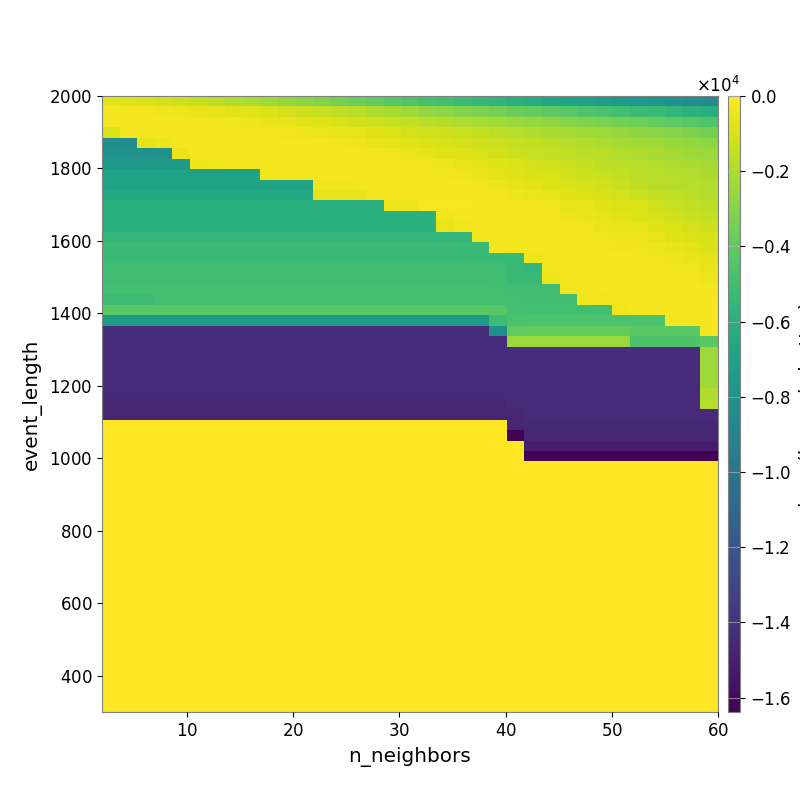

Source data for this figure (header and first rows):
-6.483252836747669789e+02, -7.775137500437965627e+02, -9.003210382678587393e+02, -1.077915987290071598e+03, -1.221850602557248294e+03, -1.415240321108576836e+03, -1.644933577556116461e+03, -1.863020029693496781e+03, -2.099744318895470769e+03, -2.315814561685403078e+03, -2.566293008810259380e+03, -2.877928047214995786e+03, -3.131158261380794556e+03, -3.378008100077937343e+03, -3.660257734762720247e+03, -3.967614178493419786e+03, -4.241945431453264973e+03, -4.496187692538656847e+03, -4.736981976834134912e+03, -4.984528286063889027e+03, -5.219339214170180639e+03, -5.466829140603967971e+03, -5.682734016155428435e+03, -6.010575825754082871e+03
-2.409748648025052375e+02, -2.527896623140302950e+02, -3.154057607390391809e+02, -3.762887899576541031e+02, -4.472362415373306135e+02, -5.053556649531551557e+02, -6.204322128647427235e+02, -7.108382215749927582e+02, -8.049846272829129248e+02, -9.298431769535309286e+02, -1.057389636759969562e+03, -1.244641176906147393e+03, -1.437839316397029961e+03, -1.550362918768499412e+03, -1.718843973323645514e+03, -1.951016952653956196e+03, -2.164444090806083750e+03, -2.413556069687004765e+03, -2.631870288991690813e+03, -2.810022140876518733e+03, -3.017536731189869897e+03, -3.213227111111649265e+03, -3.428479305901767475e+03, -3.649273275587787339e+03
-2.028886499710253872e+02, -1.910324187729396783e+02, -2.017805838394155273e+02, -2.089280354325701410e+02, -2.339879630425147354e+02, -2.553960156373782695e+02, -2.936859200417948159e+02, -3.372772251934405290e+02, -3.993976871305200689e+02, -4.556741043359226637e+02, -5.370490985933887487e+02, -6.738820300931879501e+02, -7.927843897080600755e+02, -9.262315853866142561e+02, -1.025498135318628783e+03, -1.191807800143013537e+03, -1.348601921773780532e+03, -1.470425434391041790e+03, -1.623360468197641922e+03, -1.766608121146374060e+03, -1.943019640446658741e+03, -2.106578743356048562e+03, -2.253200085304967160e+03, -2.422569666856945787e+03
-8.770424674252310524e+02, -2.702582680113326319e+02, -2.702582680113326319e+02, -2.391042192187371995e+02, -2.083110442243734042e+02, -2.052480435791501066e+02, -2.253518363862442300e+02, -2.303701622093905996e+02, -2.752235276194977587e+02, -3.020423762136504138e+02, -3.451754678101931972e+02, -4.014961308107666582e+02, -4.911565421003208485e+02, -5.577936221084509043e+02, -6.350617830840405986e+02, -7.445780649541394496e+02, -9.291808269519347050e+02, -1.059418990435444812e+03, -1.163954818289110790e+03, -1.265716871469890521e+03, -1.393268146959599562e+03, -1.511477319846870842e+03, -1.667405563991542522e+03, -1.813461182203973749e+03
-8.324715783395377002e+03, -8.324715783395377002e+03, -6.377296701163766102e+02, -4.177742655772170792e+02, -2.416841925231809114e+02, -2.329995400286819915e+02, -2.396620810868795957e+02, -2.144120973012681475e+02, -2.136587984201540849e+02, -2.307380832191124682e+02, -2.420139772559893458e+02, -2.728145400952109298e+02, -3.181197858978248405e+02, -3.785660782782676961e+02, -4.437692365914610946e+02, -5.292212914020417429e+02, -6.609534184789747542e+02, -7.974846035897217007e+02, -8.722044066593210800e+02, -9.694224672921778847e+02, -1.071533270401751679e+03, -1.173139905909785512e+03, -1.302970046127486512e+03, -1.465384612162608846e+03
-8.059171334167116584e+03, -8.059171334167116584e+03, -8.059171334167116584e+03, -8.059171334167116584e+03, -4.601051229711043788e+02, -2.899997988677815783e+02, -2.305581717091314147e+02, -2.327754767945891388e+02, -2.221131231938573478e+02, -2.278566494874988564e+02, -2.318041787445227726e+02, -2.393100583346279677e+02, -2.623099230233467551e+02, -2.692350070259642507e+02, -2.813382792700826940e+02, -3.174969843060983976e+02, -3.809313947114119401e+02, -4.861009513450451323e+02, -6.086477956180171986e+02, -7.043366339059739403e+02, -8.060426485592248582e+02, -9.444278121590696173e+02, -1.081431523582605678e+03, -1.250887584952543648e+03
-7.538367201407687389e+03, -7.538367201407687389e+03, -7.538367201407687389e+03, -7.538367201407687389e+03, -7.538367201407687389e+03, -4.181057585791738234e+02, -3.224555104790132418e+02, -3.143291347379163199e+02, -2.744592595646431050e+02, -2.331756256743725260e+02, -2.331756256743725260e+02, -2.224442754429175011e+02, -2.354342658378145074e+02, -2.506137676829909537e+02, -2.506137676829909537e+02, -2.348270505580354097e+02, -2.587201405512863630e+02, -3.219371276615509032e+02, -3.782119126042177868e+02, -4.279182947944764237e+02, -5.395169566412799895e+02, -6.646770170848566295e+02, -7.983210037591801438e+02, -9.516812919025996962e+02
-6.973492526460765475e+03, -6.973492526460765475e+03, -6.973492526460765475e+03, -6.973492526460765475e+03, -6.973492526460765475e+03, -6.973492526460765475e+03, -6.973492526460765475e+03, -6.973492526460765475e+03, -6.973492526460765475e+03, -3.688782521384976008e+02, -3.688782521384976008e+02, -3.688782521384976008e+02, -2.520340593836374978e+02, -2.270603189014763643e+02, -2.253884021802399502e+02, -2.253884021802399502e+02, -2.248511875422028083e+02, -2.390643388186704499e+02, -2.621704652717642716e+02, -2.941426706474517232e+02, -3.521080918820516672e+02, -4.881254381211145414e+02, -6.608180298040891785e+02, -7.879699551852193053e+02
-6.803375408553504712e+03, -6.803375408553504712e+03, -6.803375408553504712e+03, -6.803375408553504712e+03, -6.803375408553504712e+03, -6.803375408553504712e+03, -6.803375408553504712e+03, -6.803375408553504712e+03, -6.803375408553504712e+03, -6.803375408553504712e+03, -6.803375408553504712e+03, -6.803375408553504712e+03, -3.278934442405968070e+02, -3.278934442405968070e+02, -2.911044819231098018e+02, -2.911044819231098018e+02, -2.419042611058827674e+02, -2.295311342677562436e+02, -2.064464367350153395e+02, -2.211161908884876368e+02, -2.520924140902789645e+02, -3.088527200262312249e+02, -4.334331672788277956e+02, -5.481831453118489890e+02
-6.506949703210139887e+03, -6.506949703210139887e+03, -6.506949703210139887e+03, -6.506949703210139887e+03, -6.506949703210139887e+03, -6.506949703210139887e+03, -6.506949703210139887e+03, -6.506949703210139887e+03, -6.506949703210139887e+03, -6.506949703210139887e+03, -6.506949703210139887e+03, -6.506949703210139887e+03, -5.453949982492213167e+02, -5.453949982492213167e+02, -5.453949982492213167e+02, -2.797221629734763724e+02, -2.348972095990143885e+02, -2.330922617379932262e+02, -1.974348090447383015e+02, -2.016074906806147453e+02, -2.129368618906754875e+02, -2.337042732017900732e+02, -3.095303057460050127e+02, -3.845232196289643980e+02
-5.943723920885904590e+03, -5.943723920885904590e+03, -5.943723920885904590e+03, -5.943723920885904590e+03, -5.943723920885904590e+03, -5.943723920885904590e+03, -5.943723920885904590e+03, -5.943723920885904590e+03, -5.943723920885904590e+03, -5.943723920885904590e+03, -5.943723920885904590e+03, -5.943723920885904590e+03, -5.943723920885904590e+03, -5.943723920885904590e+03, -5.943723920885904590e+03, -5.943723920885904590e+03, -4.206904093890589706e+02, -4.206904093890589706e+02, -1.863105552671029557e+02, -1.863105552671029557e+02, -1.857078161899665929e+02, -2.010019025726668360e+02, -2.555544487028638798e+02, -2.851074937585593148e+02
-5.943723920885904590e+03, -5.943723920885904590e+03, -5.943723920885904590e+03, -5.943723920885904590e+03, -5.943723920885904590e+03, -5.943723920885904590e+03, -5.943723920885904590e+03, -5.943723920885904590e+03, -5.943723920885904590e+03, -5.943723920885904590e+03, -5.943723920885904590e+03, -5.943723920885904590e+03, -5.943723920885904590e+03, -5.943723920885904590e+03, -5.943723920885904590e+03, -5.943723920885904590e+03, -5.943723920885904590e+03, -5.943723920885904590e+03, -5.943723920885904590e+03, -3.256140844670407546e+02, -2.542123660246907377e+02, -2.243846695912086204e+02, -2.302171553636887893e+02, -2.469350508162720246e+02
-5.943723920885904590e+03, -5.943723920885904590e+03, -5.943723920885904590e+03, -5.943723920885904590e+03, -5.943723920885904590e+03, -5.943723920885904590e+03, -5.943723920885904590e+03, -5.943723920885904590e+03, -5.943723920885904590e+03, -5.943723920885904590e+03, -5.943723920885904590e+03, -5.943723920885904590e+03, -5.943723920885904590e+03, -5.943723920885904590e+03, -5.943723920885904590e+03, -5.943723920885904590e+03, -5.943723920885904590e+03, -5.943723920885904590e+03, -5.943723920885904590e+03, -4.984240671837843024e+02, -3.541492435708867106e+02, -2.526372841796892317e+02, -2.515981297900449647e+02, -2.471054582184405035e+02
-5.554013807308794640e+03, -5.554013807308794640e+03, -5.554013807308794640e+03, -5.554013807308794640e+03, -5.554013807308794640e+03, -5.554013807308794640e+03, -5.554013807308794640e+03, -5.554013807308794640e+03, -5.554013807308794640e+03, -5.554013807308794640e+03, -5.554013807308794640e+03, -5.554013807308794640e+03, -5.554013807308794640e+03, -5.554013807308794640e+03, -5.554013807308794640e+03, -5.554013807308794640e+03, -5.554013807308794640e+03, -5.554013807308794640e+03, -5.554013807308794640e+03, -5.554013807308794640e+03, -5.554013807308794640e+03, -3.231805914991976465e+02, -2.767938172711958487e+02, -2.883663833029855823e+02
-5.317452599052663572e+03, -5.317452599052663572e+03, -5.317452599052663572e+03, -5.317452599052663572e+03, -5.317452599052663572e+03, -5.317452599052663572e+03, -5.317452599052663572e+03, -5.317452599052663572e+03, -5.317452599052663572e+03, -5.317452599052663572e+03, -5.317452599052663572e+03, -5.317452599052663572e+03, -5.317452599052663572e+03, -5.317452599052663572e+03, -5.317452599052663572e+03, -5.317452599052663572e+03, -5.317452599052663572e+03, -5.317452599052663572e+03, -5.317452599052663572e+03, -5.317452599052663572e+03, -5.317452599052663572e+03, -5.317452599052663572e+03, -2.925266402157695325e+02, -3.212300839027999473e+02
-5.317452599052663572e+03, -5.317452599052663572e+03, -5.317452599052663572e+03, -5.317452599052663572e+03, -5.317452599052663572e+03, -5.317452599052663572e+03, -5.317452599052663572e+03, -5.317452599052663572e+03, -5.317452599052663572e+03, -5.317452599052663572e+03, -5.317452599052663572e+03, -5.317452599052663572e+03, -5.317452599052663572e+03, -5.317452599052663572e+03, -5.317452599052663572e+03, -5.317452599052663572e+03, -5.317452599052663572e+03, -5.317452599052663572e+03, -5.317452599052663572e+03, -5.317452599052663572e+03, -5.317452599052663572e+03, -5.317452599052663572e+03, -5.317452599052663572e+03, -5.317452599052663572e+03
-5.036664047967929037e+03, -5.036664047967929037e+03, -5.036664047967929037e+03, -5.036664047967929037e+03, -5.036664047967929037e+03, -5.036664047967929037e+03, -5.036664047967929037e+03, -5.036664047967929037e+03, -5.036664047967929037e+03, -5.036664047967929037e+03, -5.036664047967929037e+03, -5.036664047967929037e+03, -5.036664047967929037e+03, -5.036664047967929037e+03, -5.036664047967929037e+03, -5.036664047967929037e+03, -5.036664047967929037e+03, -5.036664047967929037e+03, -5.036664047967929037e+03, -5.036664047967929037e+03, -5.036664047967929037e+03, -5.036664047967929037e+03, -5.036664047967929037e+03, -5.317452599052663572e+03
-5.034881035388982127e+03, -5.034881035388982127e+03, -5.034881035388982127e+03, -5.034881035388982127e+03, -5.034881035388982127e+03, -5.034881035388982127e+03, -5.034881035388982127e+03, -5.034881035388982127e+03, -5.034881035388982127e+03, -5.034881035388982127e+03, -5.034881035388982127e+03, -5.034881035388982127e+03, -5.034881035388982127e+03, -5.034881035388982127e+03, -5.034881035388982127e+03, -5.034881035388982127e+03, -5.034881035388982127e+03, -5.034881035388982127e+03, -5.034881035388982127e+03, -5.034881035388982127e+03, -5.034881035388982127e+03, -5.034881035388982127e+03, -5.036664047967929037e+03, -5.317452599052663572e+03
-4.918057411113625676e+03, -4.918057411113625676e+03, -4.918057411113625676e+03, -4.918057411113625676e+03, -4.918057411113625676e+03, -4.918057411113625676e+03, -4.918057411113625676e+03, -4.918057411113625676e+03, -4.918057411113625676e+03, -4.918057411113625676e+03, -4.918057411113625676e+03, -4.918057411113625676e+03, -4.918057411113625676e+03, -4.918057411113625676e+03, -4.918057411113625676e+03, -4.918057411113625676e+03, -4.918057411113625676e+03, -4.918057411113625676e+03, -4.918057411113625676e+03, -4.918057411113625676e+03, -4.918057411113625676e+03, -4.918057411113625676e+03, -4.937666407272840843e+03, -5.036664047967929037e+03
-5.088778002599076899e+03, -5.088778002599076899e+03, -5.088778002599076899e+03, -4.918057411113625676e+03, -4.918057411113625676e+03, -4.918057411113625676e+03, -4.918057411113625676e+03, -4.918057411113625676e+03, -4.918057411113625676e+03, -4.918057411113625676e+03, -4.918057411113625676e+03, -4.918057411113625676e+03, -4.918057411113625676e+03, -4.918057411113625676e+03, -4.918057411113625676e+03, -4.918057411113625676e+03, -4.918057411113625676e+03, -4.918057411113625676e+03, -4.918057411113625676e+03, -4.918057411113625676e+03, -4.918057411113625676e+03, -4.918057411113625676e+03, -4.869920219077893307e+03, -4.937666407272840843e+03
-4.191217391215869611e+03, -4.191217391215869611e+03, -4.191217391215869611e+03, -4.191217391215869611e+03, -4.191217391215869611e+03, -4.191217391215869611e+03, -4.191217391215869611e+03, -4.191217391215869611e+03, -4.191217391215869611e+03, -4.191217391215869611e+03, -4.191217391215869611e+03, -4.191217391215869611e+03, -4.191217391215869611e+03, -4.191217391215869611e+03, -4.191217391215869611e+03, -4.191217391215869611e+03, -4.191217391215869611e+03, -4.191217391215869611e+03, -4.191217391215869611e+03, -4.191217391215869611e+03, -4.191217391215869611e+03, -4.191217391215869611e+03, -4.242398224806815961e+03, -4.869920219077893307e+03
-7.322461602058248900e+03, -7.322461602058248900e+03, -7.322461602058248900e+03, -7.322461602058248900e+03, -7.322461602058248900e+03, -7.322461602058248900e+03, -7.322461602058248900e+03, -7.322461602058248900e+03, -7.322461602058248900e+03, -7.322461602058248900e+03, -7.322461602058248900e+03, -7.322461602058248900e+03, -7.322461602058248900e+03, -7.322461602058248900e+03, -7.322461602058248900e+03, -7.322461602058248900e+03, -7.322461602058248900e+03, -7.322461602058248900e+03, -7.322461602058248900e+03, -7.322461602058248900e+03, -7.322461602058248900e+03, -7.322461602058248900e+03, -5.070473969343427598e+03, -4.695130790341477223e+03
-1.430112698025825557e+04, -1.430112698025825557e+04, -1.430112698025825557e+04, -1.430112698025825557e+04, -1.430112698025825557e+04, -1.430112698025825557e+04, -1.430112698025825557e+04, -1.430112698025825557e+04, -1.430112698025825557e+04, -1.430112698025825557e+04, -1.430112698025825557e+04, -1.430112698025825557e+04, -1.430112698025825557e+04, -1.430112698025825557e+04, -1.430112698025825557e+04, -1.430112698025825557e+04, -1.430112698025825557e+04, -1.430112698025825557e+04, -1.430112698025825557e+04, -1.430112698025825557e+04, -1.430112698025825557e+04, -1.430112698025825557e+04, -8.317739951697300057e+03, -3.955544342638846956e+03
-1.430112698025825557e+04, -1.430112698025825557e+04, -1.430112698025825557e+04, -1.430112698025825557e+04, -1.430112698025825557e+04, -1.430112698025825557e+04, -1.430112698025825557e+04, -1.430112698025825557e+04, -1.430112698025825557e+04, -1.430112698025825557e+04, -1.430112698025825557e+04, -1.430112698025825557e+04, -1.430112698025825557e+04, -1.430112698025825557e+04, -1.430112698025825557e+04, -1.430112698025825557e+04, -1.430112698025825557e+04, -1.430112698025825557e+04, -1.430112698025825557e+04, -1.430112698025825557e+04, -1.430112698025825557e+04, -1.430112698025825557e+04, -1.430112698025825557e+04, -2.495471753145383900e+03
-1.430112698025825557e+04, -1.430112698025825557e+04, -1.430112698025825557e+04, -1.430112698025825557e+04, -1.430112698025825557e+04, -1.430112698025825557e+04, -1.430112698025825557e+04, -1.430112698025825557e+04, -1.430112698025825557e+04, -1.430112698025825557e+04, -1.430112698025825557e+04, -1.430112698025825557e+04, -1.430112698025825557e+04, -1.430112698025825557e+04, -1.430112698025825557e+04, -1.430112698025825557e+04, -1.430112698025825557e+04, -1.430112698025825557e+04, -1.430112698025825557e+04, -1.430112698025825557e+04, -1.430112698025825557e+04, -1.430112698025825557e+04, -1.430112698025825557e+04, -1.430112698025825557e+04
-1.433599943923950195e+04, -1.433599943923950195e+04, -1.433599943923950195e+04, -1.433599943923950195e+04, -1.433599943923950195e+04, -1.433599943923950195e+04, -1.433599943923950195e+04, -1.433599943923950195e+04, -1.433599943923950195e+04, -1.433599943923950195e+04, -1.433599943923950195e+04, -1.433599943923950195e+04, -1.433599943923950195e+04, -1.433599943923950195e+04, -1.433599943923950195e+04, -1.433599943923950195e+04, -1.433599943923950195e+04, -1.433599943923950195e+04, -1.433599943923950195e+04, -1.433599943923950195e+04, -1.433599943923950195e+04, -1.433599943923950195e+04, -1.433599943923950195e+04, -1.430112698025825557e+04
-1.439023150150363108e+04, -1.439023150150363108e+04, -1.439023150150363108e+04, -1.439023150150363108e+04, -1.439023150150363108e+04, -1.439023150150363108e+04, -1.439023150150363108e+04, -1.439023150150363108e+04, -1.439023150150363108e+04, -1.439023150150363108e+04, -1.439023150150363108e+04, -1.439023150150363108e+04, -1.439023150150363108e+04, -1.439023150150363108e+04, -1.439023150150363108e+04, -1.439023150150363108e+04, -1.439023150150363108e+04, -1.439023150150363108e+04, -1.439023150150363108e+04, -1.439023150150363108e+04, -1.439023150150363108e+04, -1.439023150150363108e+04, -1.439023150150363108e+04, -1.430112698025825557e+04
-1.439023150150363108e+04, -1.439023150150363108e+04, -1.439023150150363108e+04, -1.439023150150363108e+04, -1.439023150150363108e+04, -1.439023150150363108e+04, -1.439023150150363108e+04, -1.439023150150363108e+04, -1.439023150150363108e+04, -1.439023150150363108e+04, -1.439023150150363108e+04, -1.439023150150363108e+04, -1.439023150150363108e+04, -1.439023150150363108e+04, -1.439023150150363108e+04, -1.439023150150363108e+04, -1.439023150150363108e+04, -1.439023150150363108e+04, -1.439023150150363108e+04, -1.439023150150363108e+04, -1.439023150150363108e+04, -1.439023150150363108e+04, -1.439023150150363108e+04, -1.433599943923950195e+04
-1.439023150150363108e+04, -1.439023150150363108e+04, -1.439023150150363108e+04, -1.439023150150363108e+04, -1.439023150150363108e+04, -1.439023150150363108e+04, -1.439023150150363108e+04, -1.439023150150363108e+04, -1.439023150150363108e+04, -1.439023150150363108e+04, -1.439023150150363108e+04, -1.439023150150363108e+04, -1.439023150150363108e+04, -1.439023150150363108e+04, -1.439023150150363108e+04, -1.439023150150363108e+04, -1.439023150150363108e+04, -1.439023150150363108e+04, -1.439023150150363108e+04, -1.439023150150363108e+04, -1.439023150150363108e+04, -1.439023150150363108e+04, -1.439023150150363108e+04, -1.439023150150363108e+04
-1.465429472731698661e+04, -1.465429472731698661e+04, -1.465429472731698661e+04, -1.465429472731698661e+04, -1.465429472731698661e+04, -1.465429472731698661e+04, -1.465429472731698661e+04, -1.465429472731698661e+04, -1.465429472731698661e+04, -1.465429472731698661e+04, -1.465429472731698661e+04, -1.465429472731698661e+04, -1.465429472731698661e+04, -1.465429472731698661e+04, -1.465429472731698661e+04, -1.465429472731698661e+04, -1.465429472731698661e+04, -1.465429472731698661e+04, -1.465429472731698661e+04, -1.465429472731698661e+04, -1.465429472731698661e+04, -1.465429472731698661e+04, -1.465429472731698661e+04, -1.439023150150363108e+04
-1.465429472731698661e+04, -1.465429472731698661e+04, -1.465429472731698661e+04, -1.465429472731698661e+04, -1.465429472731698661e+04, -1.465429472731698661e+04, -1.465429472731698661e+04, -1.465429472731698661e+04, -1.465429472731698661e+04, -1.465429472731698661e+04, -1.465429472731698661e+04, -1.465429472731698661e+04, -1.465429472731698661e+04, -1.465429472731698661e+04, -1.465429472731698661e+04, -1.465429472731698661e+04, -1.465429472731698661e+04, -1.465429472731698661e+04, -1.465429472731698661e+04, -1.465429472731698661e+04, -1.465429472731698661e+04, -1.465429472731698661e+04, -1.465429472731698661e+04, -1.465429472731698661e+04
0.000000000000000000e+00, 0.000000000000000000e+00, 0.000000000000000000e+00, 0.000000000000000000e+00, 0.000000000000000000e+00, 0.000000000000000000e+00, 0.000000000000000000e+00, 0.000000000000000000e+00, 0.000000000000000000e+00, 0.000000000000000000e+00, 0.000000000000000000e+00, 0.000000000000000000e+00, 0.000000000000000000e+00, 0.000000000000000000e+00, 0.000000000000000000e+00, 0.000000000000000000e+00, 0.000000000000000000e+00, 0.000000000000000000e+00, 0.000000000000000000e+00, 0.000000000000000000e+00, 0.000000000000000000e+00, 0.000000000000000000e+00, 0.000000000000000000e+00, -1.465429472731698661e+04
0.000000000000000000e+00, 0.000000000000000000e+00, 0.000000000000000000e+00, 0.000000000000000000e+00, 0.000000000000000000e+00, 0.000000000000000000e+00, 0.000000000000000000e+00, 0.000000000000000000e+00, 0.000000000000000000e+00, 0.000000000000000000e+00, 0.000000000000000000e+00, 0.000000000000000000e+00, 0.000000000000000000e+00, 0.000000000000000000e+00, 0.000000000000000000e+00, 0.000000000000000000e+00, 0.000000000000000000e+00, 0.000000000000000000e+00, 0.000000000000000000e+00, 0.000000000000000000e+00, 0.000000000000000000e+00, 0.000000000000000000e+00, 0.000000000000000000e+00, -1.638399987411499023e+04
0.000000000000000000e+00, 0.000000000000000000e+00, 0.000000000000000000e+00, 0.000000000000000000e+00, 0.000000000000000000e+00, 0.000000000000000000e+00, 0.000000000000000000e+00, 0.000000000000000000e+00, 0.000000000000000000e+00, 0.000000000000000000e+00, 0.000000000000000000e+00, 0.000000000000000000e+00, 0.000000000000000000e+00, 0.000000000000000000e+00, 0.000000000000000000e+00, 0.000000000000000000e+00, 0.000000000000000000e+00, 0.000000000000000000e+00, 0.000000000000000000e+00, 0.000000000000000000e+00, 0.000000000000000000e+00, 0.000000000000000000e+00, 0.000000000000000000e+00, 0.000000000000000000e+00
0.000000000000000000e+00, 0.000000000000000000e+00, 0.000000000000000000e+00, 0.000000000000000000e+00, 0.000000000000000000e+00, 0.000000000000000000e+00, 0.000000000000000000e+00, 0.000000000000000000e+00, 0.000000000000000000e+00, 0.000000000000000000e+00, 0.000000000000000000e+00, 0.000000000000000000e+00, 0.000000000000000000e+00, 0.000000000000000000e+00, 0.000000000000000000e+00, 0.000000000000000000e+00, 0.000000000000000000e+00, 0.000000000000000000e+00, 0.000000000000000000e+00, 0.000000000000000000e+00, 0.000000000000000000e+00, 0.000000000000000000e+00, 0.000000000000000000e+00, 0.000000000000000000e+00
0.000000000000000000e+00, 0.000000000000000000e+00, 0.000000000000000000e+00, 0.000000000000000000e+00, 0.000000000000000000e+00, 0.000000000000000000e+00, 0.000000000000000000e+00, 0.000000000000000000e+00, 0.000000000000000000e+00, 0.000000000000000000e+00, 0.000000000000000000e+00, 0.000000000000000000e+00, 0.000000000000000000e+00, 0.000000000000000000e+00, 0.000000000000000000e+00, 0.000000000000000000e+00, 0.000000000000000000e+00, 0.000000000000000000e+00, 0.000000000000000000e+00, 0.000000000000000000e+00, 0.000000000000000000e+00, 0.000000000000000000e+00, 0.000000000000000000e+00, 0.000000000000000000e+00
0.000000000000000000e+00, 0.000000000000000000e+00, 0.000000000000000000e+00, 0.000000000000000000e+00, 0.000000000000000000e+00, 0.000000000000000000e+00, 0.000000000000000000e+00, 0.000000000000000000e+00, 0.000000000000000000e+00, 0.000000000000000000e+00, 0.000000000000000000e+00, 0.000000000000000000e+00, 0.000000000000000000e+00, 0.000000000000000000e+00, 0.000000000000000000e+00, 0.000000000000000000e+00, 0.000000000000000000e+00, 0.000000000000000000e+00, 0.000000000000000000e+00, 0.000000000000000000e+00, 0.000000000000000000e+00, 0.000000000000000000e+00, 0.000000000000000000e+00, 0.000000000000000000e+00
0.000000000000000000e+00, 0.000000000000000000e+00, 0.000000000000000000e+00, 0.000000000000000000e+00, 0.000000000000000000e+00, 0.000000000000000000e+00, 0.000000000000000000e+00, 0.000000000000000000e+00, 0.000000000000000000e+00, 0.000000000000000000e+00, 0.000000000000000000e+00, 0.000000000000000000e+00, 0.000000000000000000e+00, 0.000000000000000000e+00, 0.000000000000000000e+00, 0.000000000000000000e+00, 0.000000000000000000e+00, 0.000000000000000000e+00, 0.000000000000000000e+00, 0.000000000000000000e+00, 0.000000000000000000e+00, 0.000000000000000000e+00, 0.000000000000000000e+00, 0.000000000000000000e+00
0.000000000000000000e+00, 0.000000000000000000e+00, 0.000000000000000000e+00, 0.000000000000000000e+00, 0.000000000000000000e+00, 0.000000000000000000e+00, 0.000000000000000000e+00, 0.000000000000000000e+00, 0.000000000000000000e+00, 0.000000000000000000e+00, 0.000000000000000000e+00, 0.000000000000000000e+00, 0.000000000000000000e+00, 0.000000000000000000e+00, 0.000000000000000000e+00, 0.000000000000000000e+00, 0.000000000000000000e+00, 0.000000000000000000e+00, 0.000000000000000000e+00, 0.000000000000000000e+00, 0.000000000000000000e+00, 0.000000000000000000e+00, 0.000000000000000000e+00, 0.000000000000000000e+00
0.000000000000000000e+00, 0.000000000000000000e+00, 0.000000000000000000e+00, 0.000000000000000000e+00, 0.000000000000000000e+00, 0.000000000000000000e+00, 0.000000000000000000e+00, 0.000000000000000000e+00, 0.000000000000000000e+00, 0.000000000000000000e+00, 0.000000000000000000e+00, 0.000000000000000000e+00, 0.000000000000000000e+00, 0.000000000000000000e+00, 0.000000000000000000e+00, 0.000000000000000000e+00, 0.000000000000000000e+00, 0.000000000000000000e+00, 0.000000000000000000e+00, 0.000000000000000000e+00, 0.000000000000000000e+00, 0.000000000000000000e+00, 0.000000000000000000e+00, 0.000000000000000000e+00
0.000000000000000000e+00, 0.000000000000000000e+00, 0.000000000000000000e+00, 0.000000000000000000e+00, 0.000000000000000000e+00, 0.000000000000000000e+00, 0.000000000000000000e+00, 0.000000000000000000e+00, 0.000000000000000000e+00, 0.000000000000000000e+00, 0.000000000000000000e+00, 0.000000000000000000e+00, 0.000000000000000000e+00, 0.000000000000000000e+00, 0.000000000000000000e+00, 0.000000000000000000e+00, 0.000000000000000000e+00, 0.000000000000000000e+00, 0.000000000000000000e+00, 0.000000000000000000e+00, 0.000000000000000000e+00, 0.000000000000000000e+00, 0.000000000000000000e+00, 0.000000000000000000e+00
0.000000000000000000e+00, 0.000000000000000000e+00, 0.000000000000000000e+00, 0.000000000000000000e+00, 0.000000000000000000e+00, 0.000000000000000000e+00, 0.000000000000000000e+00, 0.000000000000000000e+00, 0.000000000000000000e+00, 0.000000000000000000e+00, 0.000000000000000000e+00, 0.000000000000000000e+00, 0.000000000000000000e+00, 0.000000000000000000e+00, 0.000000000000000000e+00, 0.000000000000000000e+00, 0.000000000000000000e+00, 0.000000000000000000e+00, 0.000000000000000000e+00, 0.000000000000000000e+00, 0.000000000000000000e+00, 0.000000000000000000e+00, 0.000000000000000000e+00, 0.000000000000000000e+00
0.000000000000000000e+00, 0.000000000000000000e+00, 0.000000000000000000e+00, 0.000000000000000000e+00, 0.000000000000000000e+00, 0.000000000000000000e+00, 0.000000000000000000e+00, 0.000000000000000000e+00, 0.000000000000000000e+00, 0.000000000000000000e+00, 0.000000000000000000e+00, 0.000000000000000000e+00, 0.000000000000000000e+00, 0.000000000000000000e+00, 0.000000000000000000e+00, 0.000000000000000000e+00, 0.000000000000000000e+00, 0.000000000000000000e+00, 0.000000000000000000e+00, 0.000000000000000000e+00, 0.000000000000000000e+00, 0.000000000000000000e+00, 0.000000000000000000e+00, 0.000000000000000000e+00
0.000000000000000000e+00, 0.000000000000000000e+00, 0.000000000000000000e+00, 0.000000000000000000e+00, 0.000000000000000000e+00, 0.000000000000000000e+00, 0.000000000000000000e+00, 0.000000000000000000e+00, 0.000000000000000000e+00, 0.000000000000000000e+00, 0.000000000000000000e+00, 0.000000000000000000e+00, 0.000000000000000000e+00, 0.000000000000000000e+00, 0.000000000000000000e+00, 0.000000000000000000e+00, 0.000000000000000000e+00, 0.000000000000000000e+00, 0.000000000000000000e+00, 0.000000000000000000e+00, 0.000000000000000000e+00, 0.000000000000000000e+00, 0.000000000000000000e+00, 0.000000000000000000e+00
0.000000000000000000e+00, 0.000000000000000000e+00, 0.000000000000000000e+00, 0.000000000000000000e+00, 0.000000000000000000e+00, 0.000000000000000000e+00, 0.000000000000000000e+00, 0.000000000000000000e+00, 0.000000000000000000e+00, 0.000000000000000000e+00, 0.000000000000000000e+00, 0.000000000000000000e+00, 0.000000000000000000e+00, 0.000000000000000000e+00, 0.000000000000000000e+00, 0.000000000000000000e+00, 0.000000000000000000e+00, 0.000000000000000000e+00, 0.000000000000000000e+00, 0.000000000000000000e+00, 0.000000000000000000e+00, 0.000000000000000000e+00, 0.000000000000000000e+00, 0.000000000000000000e+00
0.000000000000000000e+00, 0.000000000000000000e+00, 0.000000000000000000e+00, 0.000000000000000000e+00, 0.000000000000000000e+00, 0.000000000000000000e+00, 0.000000000000000000e+00, 0.000000000000000000e+00, 0.000000000000000000e+00, 0.000000000000000000e+00, 0.000000000000000000e+00, 0.000000000000000000e+00, 0.000000000000000000e+00, 0.000000000000000000e+00, 0.000000000000000000e+00, 0.000000000000000000e+00, 0.000000000000000000e+00, 0.000000000000000000e+00, 0.000000000000000000e+00, 0.000000000000000000e+00, 0.000000000000000000e+00, 0.000000000000000000e+00, 0.000000000000000000e+00, 0.000000000000000000e+00
0.000000000000000000e+00, 0.000000000000000000e+00, 0.000000000000000000e+00, 0.000000000000000000e+00, 0.000000000000000000e+00, 0.000000000000000000e+00, 0.000000000000000000e+00, 0.000000000000000000e+00, 0.000000000000000000e+00, 0.000000000000000000e+00, 0.000000000000000000e+00, 0.000000000000000000e+00, 0.000000000000000000e+00, 0.000000000000000000e+00, 0.000000000000000000e+00, 0.000000000000000000e+00, 0.000000000000000000e+00, 0.000000000000000000e+00, 0.000000000000000000e+00, 0.000000000000000000e+00, 0.000000000000000000e+00, 0.000000000000000000e+00, 0.000000000000000000e+00, 0.000000000000000000e+00
0.000000000000000000e+00, 0.000000000000000000e+00, 0.000000000000000000e+00, 0.000000000000000000e+00, 0.000000000000000000e+00, 0.000000000000000000e+00, 0.000000000000000000e+00, 0.000000000000000000e+00, 0.000000000000000000e+00, 0.000000000000000000e+00, 0.000000000000000000e+00, 0.000000000000000000e+00, 0.000000000000000000e+00, 0.000000000000000000e+00, 0.000000000000000000e+00, 0.000000000000000000e+00, 0.000000000000000000e+00, 0.000000000000000000e+00, 0.000000000000000000e+00, 0.000000000000000000e+00, 0.000000000000000000e+00, 0.000000000000000000e+00, 0.000000000000000000e+00, 0.000000000000000000e+00
0.000000000000000000e+00, 0.000000000000000000e+00, 0.000000000000000000e+00, 0.000000000000000000e+00, 0.000000000000000000e+00, 0.000000000000000000e+00, 0.000000000000000000e+00, 0.000000000000000000e+00, 0.000000000000000000e+00, 0.000000000000000000e+00, 0.000000000000000000e+00, 0.000000000000000000e+00, 0.000000000000000000e+00, 0.000000000000000000e+00, 0.000000000000000000e+00, 0.000000000000000000e+00, 0.000000000000000000e+00, 0.000000000000000000e+00, 0.000000000000000000e+00, 0.000000000000000000e+00, 0.000000000000000000e+00, 0.000000000000000000e+00, 0.000000000000000000e+00, 0.000000000000000000e+00
0.000000000000000000e+00, 0.000000000000000000e+00, 0.000000000000000000e+00, 0.000000000000000000e+00, 0.000000000000000000e+00, 0.000000000000000000e+00, 0.000000000000000000e+00, 0.000000000000000000e+00, 0.000000000000000000e+00, 0.000000000000000000e+00, 0.000000000000000000e+00, 0.000000000000000000e+00, 0.000000000000000000e+00, 0.000000000000000000e+00, 0.000000000000000000e+00, 0.000000000000000000e+00, 0.000000000000000000e+00, 0.000000000000000000e+00, 0.000000000000000000e+00, 0.000000000000000000e+00, 0.000000000000000000e+00, 0.000000000000000000e+00, 0.000000000000000000e+00, 0.000000000000000000e+00
0.000000000000000000e+00, 0.000000000000000000e+00, 0.000000000000000000e+00, 0.000000000000000000e+00, 0.000000000000000000e+00, 0.000000000000000000e+00, 0.000000000000000000e+00, 0.000000000000000000e+00, 0.000000000000000000e+00, 0.000000000000000000e+00, 0.000000000000000000e+00, 0.000000000000000000e+00, 0.000000000000000000e+00, 0.000000000000000000e+00, 0.000000000000000000e+00, 0.000000000000000000e+00, 0.000000000000000000e+00, 0.000000000000000000e+00, 0.000000000000000000e+00, 0.000000000000000000e+00, 0.000000000000000000e+00, 0.000000000000000000e+00, 0.000000000000000000e+00, 0.000000000000000000e+00
0.000000000000000000e+00, 0.000000000000000000e+00, 0.000000000000000000e+00, 0.000000000000000000e+00, 0.000000000000000000e+00, 0.000000000000000000e+00, 0.000000000000000000e+00, 0.000000000000000000e+00, 0.000000000000000000e+00, 0.000000000000000000e+00, 0.000000000000000000e+00, 0.000000000000000000e+00, 0.000000000000000000e+00, 0.000000000000000000e+00, 0.000000000000000000e+00, 0.000000000000000000e+00, 0.000000000000000000e+00, 0.000000000000000000e+00, 0.000000000000000000e+00, 0.000000000000000000e+00, 0.000000000000000000e+00, 0.000000000000000000e+00, 0.000000000000000000e+00, 0.000000000000000000e+00
0.000000000000000000e+00, 0.000000000000000000e+00, 0.000000000000000000e+00, 0.000000000000000000e+00, 0.000000000000000000e+00, 0.000000000000000000e+00, 0.000000000000000000e+00, 0.000000000000000000e+00, 0.000000000000000000e+00, 0.000000000000000000e+00, 0.000000000000000000e+00, 0.000000000000000000e+00, 0.000000000000000000e+00, 0.000000000000000000e+00, 0.000000000000000000e+00, 0.000000000000000000e+00, 0.000000000000000000e+00, 0.000000000000000000e+00, 0.000000000000000000e+00, 0.000000000000000000e+00, 0.000000000000000000e+00, 0.000000000000000000e+00, 0.000000000000000000e+00, 0.000000000000000000e+00
0.000000000000000000e+00, 0.000000000000000000e+00, 0.000000000000000000e+00, 0.000000000000000000e+00, 0.000000000000000000e+00, 0.000000000000000000e+00, 0.000000000000000000e+00, 0.000000000000000000e+00, 0.000000000000000000e+00, 0.000000000000000000e+00, 0.000000000000000000e+00, 0.000000000000000000e+00, 0.000000000000000000e+00, 0.000000000000000000e+00, 0.000000000000000000e+00, 0.000000000000000000e+00, 0.000000000000000000e+00, 0.000000000000000000e+00, 0.000000000000000000e+00, 0.000000000000000000e+00, 0.000000000000000000e+00, 0.000000000000000000e+00, 0.000000000000000000e+00, 0.000000000000000000e+00
0.000000000000000000e+00, 0.000000000000000000e+00, 0.000000000000000000e+00, 0.000000000000000000e+00, 0.000000000000000000e+00, 0.000000000000000000e+00, 0.000000000000000000e+00, 0.000000000000000000e+00, 0.000000000000000000e+00, 0.000000000000000000e+00, 0.000000000000000000e+00, 0.000000000000000000e+00, 0.000000000000000000e+00, 0.000000000000000000e+00, 0.000000000000000000e+00, 0.000000000000000000e+00, 0.000000000000000000e+00, 0.000000000000000000e+00, 0.000000000000000000e+00, 0.000000000000000000e+00, 0.000000000000000000e+00, 0.000000000000000000e+00, 0.000000000000000000e+00, 0.000000000000000000e+00
0.000000000000000000e+00, 0.000000000000000000e+00, 0.000000000000000000e+00, 0.000000000000000000e+00, 0.000000000000000000e+00, 0.000000000000000000e+00, 0.000000000000000000e+00, 0.000000000000000000e+00, 0.000000000000000000e+00, 0.000000000000000000e+00, 0.000000000000000000e+00, 0.000000000000000000e+00, 0.000000000000000000e+00, 0.000000000000000000e+00, 0.000000000000000000e+00, 0.000000000000000000e+00, 0.000000000000000000e+00, 0.000000000000000000e+00, 0.000000000000000000e+00, 0.000000000000000000e+00, 0.000000000000000000e+00, 0.000000000000000000e+00, 0.000000000000000000e+00, 0.000000000000000000e+00
0.000000000000000000e+00, 0.000000000000000000e+00, 0.000000000000000000e+00, 0.000000000000000000e+00, 0.000000000000000000e+00, 0.000000000000000000e+00, 0.000000000000000000e+00, 0.000000000000000000e+00, 0.000000000000000000e+00, 0.000000000000000000e+00, 0.000000000000000000e+00, 0.000000000000000000e+00, 0.000000000000000000e+00, 0.000000000000000000e+00, 0.000000000000000000e+00, 0.000000000000000000e+00, 0.000000000000000000e+00, 0.000000000000000000e+00, 0.000000000000000000e+00, 0.000000000000000000e+00, 0.000000000000000000e+00, 0.000000000000000000e+00, 0.000000000000000000e+00, 0.000000000000000000e+00
0.000000000000000000e+00, 0.000000000000000000e+00, 0.000000000000000000e+00, 0.000000000000000000e+00, 0.000000000000000000e+00, 0.000000000000000000e+00, 0.000000000000000000e+00, 0.000000000000000000e+00, 0.000000000000000000e+00, 0.000000000000000000e+00, 0.000000000000000000e+00, 0.000000000000000000e+00, 0.000000000000000000e+00, 0.000000000000000000e+00, 0.000000000000000000e+00, 0.000000000000000000e+00, 0.000000000000000000e+00, 0.000000000000000000e+00, 0.000000000000000000e+00, 0.000000000000000000e+00, 0.000000000000000000e+00, 0.000000000000000000e+00, 0.000000000000000000e+00, 0.000000000000000000e+00
0.000000000000000000e+00, 0.000000000000000000e+00, 0.000000000000000000e+00, 0.000000000000000000e+00, 0.000000000000000000e+00, 0.000000000000000000e+00, 0.000000000000000000e+00, 0.000000000000000000e+00, 0.000000000000000000e+00, 0.000000000000000000e+00, 0.000000000000000000e+00, 0.000000000000000000e+00, 0.000000000000000000e+00, 0.000000000000000000e+00, 0.000000000000000000e+00, 0.000000000000000000e+00, 0.000000000000000000e+00, 0.000000000000000000e+00, 0.000000000000000000e+00, 0.000000000000000000e+00, 0.000000000000000000e+00, 0.000000000000000000e+00, 0.000000000000000000e+00, 0.000000000000000000e+00
